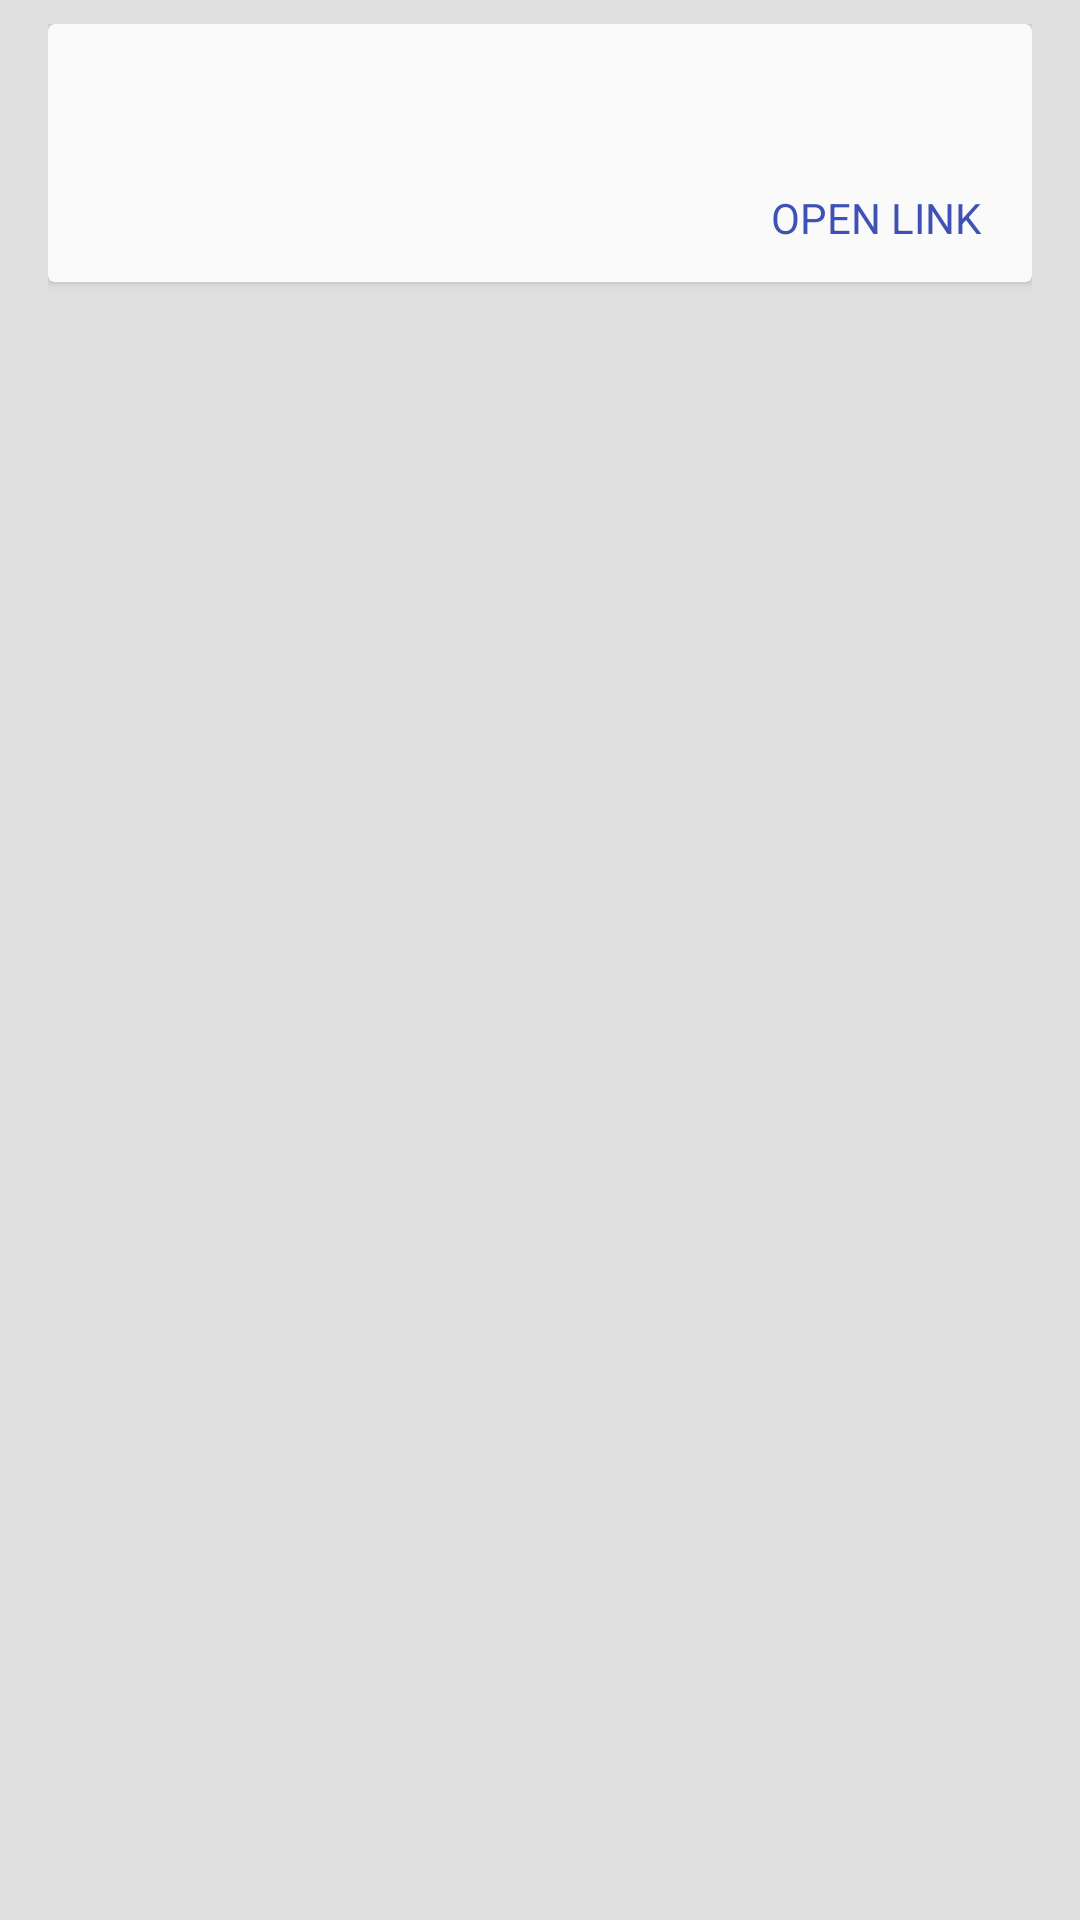

Reconstruct the res/layout file that produces this screen, plus the resources it refers to.
<!-- AndroidManifest.xml: application theme AppTheme -->
<!-- res/layout/card_top_story.xml -->
<?xml version="1.0" encoding="utf-8"?>
<LinearLayout xmlns:android="http://schemas.android.com/apk/res/android"
              android:orientation="vertical"
              android:layout_width="match_parent"
              android:layout_height="wrap_content"
              android:paddingTop="8dp"
              android:paddingBottom="8dp"
              android:paddingLeft="16dp"
              android:paddingRight="16dp"
              android:background="@color/container_bg_color">
    <android.support.v7.widget.CardView
        android:layout_width="match_parent"
        android:layout_height="wrap_content">
        <LinearLayout
            android:layout_width="match_parent"
            android:layout_height="match_parent"
            android:paddingTop="12dp"
            android:paddingLeft="12dp"
            android:paddingRight="12dp"
            android:paddingBottom="7dp"
            android:orientation="vertical"
            android:gravity="center_vertical"
            android:background="@color/card_bg_color">
            <TextView
                android:id="@+id/news_title"
                android:layout_width="match_parent"
                android:layout_height="wrap_content"
                android:maxLines="2"
                android:ellipsize="end"
                android:textSize="@dimen/title_text_size"
                android:textColor="@color/titleTextColor"/>
            <LinearLayout
                android:layout_width="match_parent"
                android:layout_height="wrap_content"
                android:orientation="horizontal">
                <TextView
                    android:id="@+id/news_score"
                    android:layout_width="wrap_content"
                    android:layout_height="wrap_content"
                    android:textSize="@dimen/sub_text_size"
                    android:textColor="@color/subTextColor"/>
                <TextView
                    android:id="@+id/news_author"
                    android:layout_width="wrap_content"
                    android:layout_height="wrap_content"
                    android:layout_marginLeft="8dp"
                    android:textSize="@dimen/sub_text_size"
                    android:textColor="@color/subTextColor"/>
                <TextView
                    android:id="@+id/news_duration"
                    android:layout_width="wrap_content"
                    android:layout_height="wrap_content"
                    android:layout_marginLeft="8dp"
                    android:textSize="@dimen/sub_text_size"
                    android:textColor="@color/subTextColor"/>

            </LinearLayout>
            <TextView
                android:id="@+id/open_link_text"
                android:layout_width="wrap_content"
                android:layout_height="wrap_content"
                android:padding="5dp"
                android:textColor="@color/colorPrimary"
                android:layout_gravity="right"
                android:gravity="center_vertical"
                android:text="@string/open_link_text"/>
        </LinearLayout>
    </android.support.v7.widget.CardView>
</LinearLayout>
<!-- resources referenced by this layout -->
<resources>
  <color name="card_bg_color">#FAFAFA</color>
  <color name="colorPrimary">#3F51B5</color>
  <color name="container_bg_color">#E0E0E0</color>
  <color name="subTextColor">#9E9E9E</color>
  <color name="titleTextColor">#212121</color>
  <dimen name="sub_text_size">12dp</dimen>
  <dimen name="title_text_size">16dp</dimen>
  <string name="open_link_text">OPEN LINK</string>
  <style name="AppTheme" parent="Theme.AppCompat.NoActionBar">
          
          <item name="colorPrimary">@color/colorPrimary</item>
          <item name="colorPrimaryDark">@color/colorPrimaryDark</item>
          <item name="colorAccent">@color/colorPrimary</item>
      </style>
  <color name="colorPrimaryDark">#303F9F</color>
</resources>
